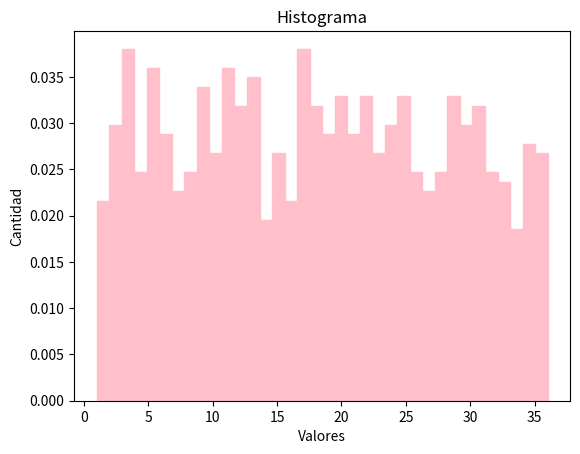

Source code (Python):

# Histograma
import numpy as np
import matplotlib
import matplotlib.pyplot as plt
import random
import math
myarr = np.random.randint(low = 1, high = 37, size = 1000)
plt.hist(myarr, bins=36, density=True, color = "pink", ec="pink")
plt.ylabel('Cantidad')
plt.xlabel('Valores')
plt.title('Histograma')
plt.show()